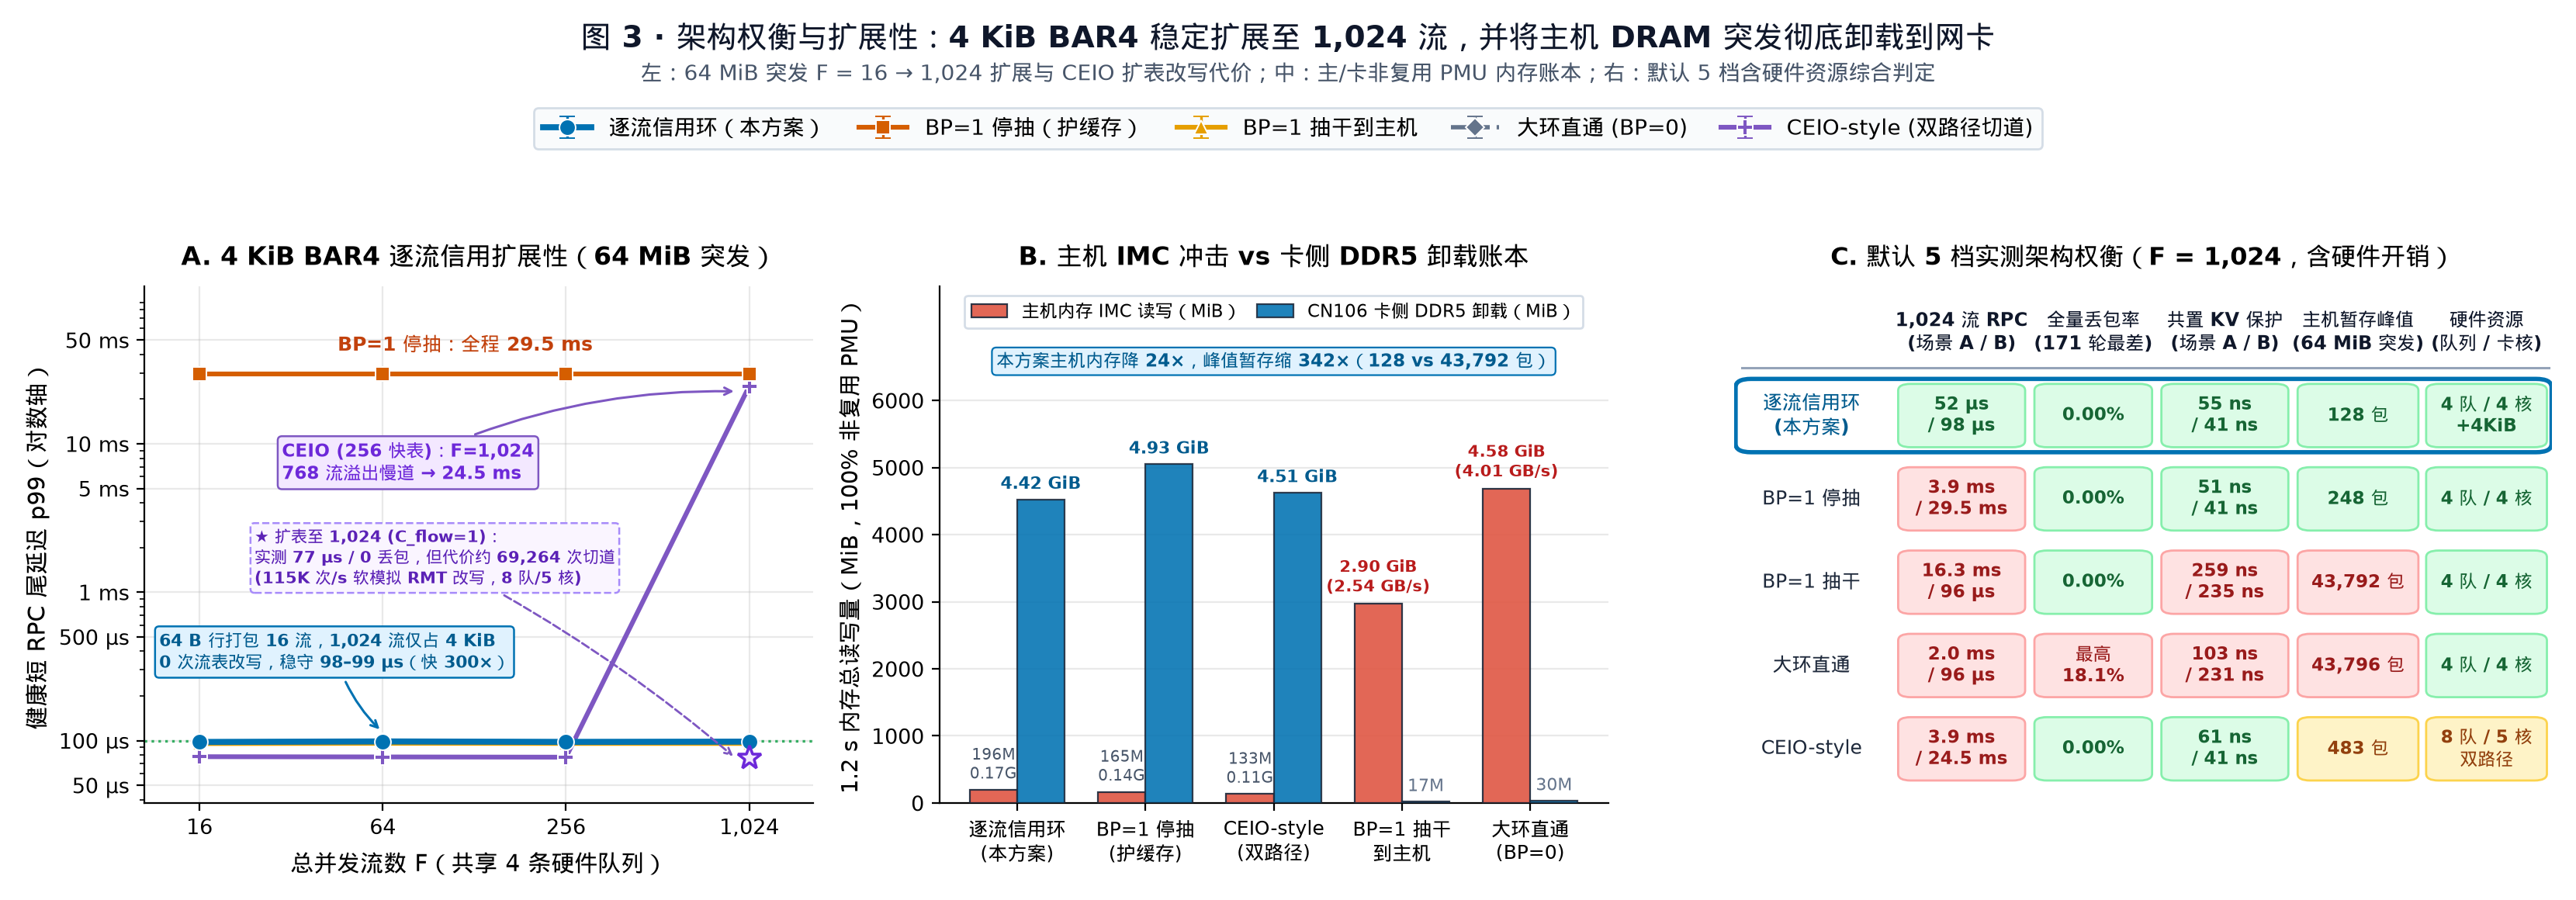

This chart was generated by the following Python code:
#!/usr/bin/env python3
"""MRV-228 Figure 3: Architecture trade-off summary, 4 KiB BAR4 per-flow credit
scalability (F = 16 -> 1,024), and Host IMC vs CN106 Card DDR5 offload ledger.

100% dynamically computed from `logs/mrv228-2026-11-27/runs.jsonl`.
Shows:
  - Panel A: 4 KiB BAR4 per-flow credit scalability across F = 16 / 64 / 256 / 1,024 (Scenario B 64 MiB burst)
  - Panel B: Host IMC DRAM traffic vs CN106 Card DDR5 offloaded traffic (64 MiB burst, F = 256)
  - Panel C: Dynamic 5-arm architecture trade-off scorecard derived from raw logs
"""
import json
import statistics
from collections import defaultdict
from pathlib import Path

import matplotlib.patches as patches
import matplotlib.pyplot as plt
from matplotlib.ticker import FuncFormatter
import numpy as np

import mrvplot

REPO = Path(__file__).resolve().parents[2]
RUNS_PATH = REPO / "logs" / "mrv228-2026-11-27" / "runs.jsonl"

ARMS = [
    ("per_flow_cr", "逐流信用环（本方案）", "#0072B2", "o", "-", 2.8, 7.5, 6),
    ("bp1_stop", "BP=1 停抽（护缓存）", "#D55E00", "s", "-", 2.2, 6.5, 5),
    ("bp1_drain", "BP=1 抽干到主机", "#E69F00", "^", "-", 2.2, 6.8, 4),
    ("large_sdp", "大环直通 (BP=0)", "#64748B", "D", "--", 2.0, 6.0, 3),
    ("ceio", "CEIO-style (双路径切道)", "#7E57C2", "P", "-", 2.2, 7.0, 4),
]

SHORT_LABELS = {
    "per_flow_cr": "逐流信用环\n(本方案)",
    "bp1_stop": "BP=1 停抽\n(护缓存)",
    "ceio": "CEIO-style\n(双路径)",
    "bp1_drain": "BP=1 抽干\n到主机",
    "large_sdp": "大环直通\n(BP=0)",
}

ROW_LABELS = {
    "per_flow_cr": "逐流信用环\n(本方案)",
    "bp1_stop": "BP=1 停抽",
    "bp1_drain": "BP=1 抽干",
    "large_sdp": "大环直通",
    "ceio": "CEIO-style",
}


def med(xs):
    return statistics.median(xs)


def med_err(xs):
    m = med(xs)
    return m, m - min(xs), max(xs) - m


def fmt_us(v, _pos=None):
    if v >= 1000:
        ms = v / 1000.0
        return f"{ms:g} ms"
    return f"{v:g} µs"


def fmt_short_us(v):
    if v >= 1000:
        return f"{v/1000:.1f} ms"
    return f"{v:.0f} µs"


def load_verified():
    by_key = defaultdict(list)
    total = 0
    for ln in RUNS_PATH.read_text(encoding="utf-8").splitlines():
        if not ln.strip():
            continue
        r = json.loads(ln)
        total += 1
        assert r["accepted"] is True
        assert r["csr_pre"] == r["csr_post"]
        assert r["host"]["pmu"]["min_running_pct"] >= 99.95
        assert r["host"]["pmu"]["page_faults"] == 0
        assert r["host"]["coloc_kv"]["bad"] == 0
        assert r["host"]["coloc_kv"]["page_faults"] == 0
        if r["arm"] != "kv_solo":
            assert r["client"]["bad"] == 0
            assert r["client"]["torn"] == 0
            assert r["client"]["ooo"] == 0
            assert r["card_pmu"]["min_pct"] >= 99.95
            assert r["merc_phy_delta"]["rx_crc_errors_phy"] == 0
            assert r["merc_phy_delta"]["tx_global_pause"] == 0
            assert r["merc_phy_delta"]["rx_global_pause"] == 0
            if r["arm"] != "large_sdp":
                assert r["client"]["lost"] == 0
        by_key[(r["part"], r["tag"], r["arm"])].append(r)
    assert total == 171, f"Expected 171 verified runs, got {total}"
    return by_key


def main():
    by = load_verified()

    fig, (ax1, ax2, ax3) = plt.subplots(
        1, 3, figsize=(16.6, 5.8), gridspec_kw={"width_ratios": [1.08, 1.08, 1.32]}
    )

    # ------------------------------------------------------------------
    # Panel A: 4 KiB BAR4 scalability across F = 16 -> 1,024 (64 MiB burst)
    # ------------------------------------------------------------------
    flows = [16, 64, 256, 1024]
    xf = np.arange(len(flows))
    legend_handles, legend_labels = [], []

    for arm, label, color, marker, ls, lw, ms, z in ARMS:
        ys, lo, hi = [], [], []
        for f in flows:
            vals = [r["client"]["rpc_p99_us"] for r in by[("B1_FLOWS", f"B1_F{f}_b64m", arm)]]
            m, e_lo, e_hi = med_err(vals)
            ys.append(m); lo.append(e_lo); hi.append(e_hi)
        eb = ax1.errorbar(
            xf, ys, yerr=[lo, hi],
            color=color, marker=marker, linestyle=ls, linewidth=lw,
            markersize=ms, capsize=3.5, elinewidth=1.2,
            markeredgecolor="white", markeredgewidth=0.7, zorder=z, label=label,
        )
        legend_handles.append(eb)
        legend_labels.append(label)

    ax1.axhline(100.0, color="#16A34A", linestyle=":", linewidth=1.2, alpha=0.85, zorder=2)
    ax1.set_yscale("log")
    ax1.set_ylim(38, 115000)
    ax1.set_yticks([50, 100, 500, 1000, 5000, 10000, 50000])
    ax1.yaxis.set_major_formatter(FuncFormatter(fmt_us))
    ax1.set_xticks(xf)
    ax1.set_xticklabels(["16", "64", "256", "1,024"], fontsize=10.5)
    ax1.set_xlim(-0.30, 3.35)
    ax1.set_xlabel("总并发流数 F（共享 4 条硬件队列）", fontsize=10.8, labelpad=6)
    ax1.set_ylabel("健康短 RPC 尾延迟 p99（对数轴）", fontsize=10.8)
    ax1.set_title("A. 4 KiB BAR4 逐流信用扩展性（64 MiB 突发）", fontsize=11.8, fontweight="bold", pad=10)
    ax1.tick_params(axis="both", labelsize=9.8)
    ax1.grid(True, which="major", alpha=0.28)
    ax1.grid(False, which="minor")

    pf_b = [med([r["client"]["rpc_p99_us"] for r in by[("B1_FLOWS", f"B1_F{f}_b64m", "per_flow_cr")]]) for f in flows]
    ce_1024 = med([r["client"]["rpc_p99_us"] for r in by[("B1_FLOWS", "B1_F1024_b64m", "ceio")]])
    bp_1024 = med([r["client"]["rpc_p99_us"] for r in by[("B1_FLOWS", "B1_F1024_b64m", "bp1_stop")]])
    ce_tbl1024_rs = by[("B1_CEIO_TBL1024", "B1_F1024_b64m_tbl1024", "ceio_tbl1024")]
    ce_tbl_p99, ce_tbl_lo, ce_tbl_hi = med_err([r["client"]["rpc_p99_us"] for r in ce_tbl1024_rs])
    ce_tbl_f2s = med([r["card"]["ceio_ctrl"]["rmt_fast_to_slow"] for r in ce_tbl1024_rs])
    ce_256_f2s = med([r["card"]["ceio_ctrl"]["rmt_fast_to_slow"] for r in by[("B1_FLOWS", "B1_F256_b64m", "ceio")]])
    ce_tbl_rw_kps = (ce_tbl_f2s * 2.0) / 1.2 / 1000.0

    # Plot measured expanded-table CEIO (max_fast_flows=1,024, strict C_total/F=1) at F=1,024
    ax1.errorbar(
        [3.0], [ce_tbl_p99], yerr=[[ce_tbl_lo], [ce_tbl_hi]],
        color="#7E57C2", marker="*", markersize=11.5, markerfacecolor="#F3E8FF",
        markeredgecolor="#6D28D9", markeredgewidth=1.3, capsize=3.0, zorder=9,
    )

    # Purple box 1: CEIO 256-entry fast-table capacity wall at F=1,024
    ax1.annotate(
        f"CEIO (256 快表)：F=1,024\n768 流溢出慢道 → {ce_1024/1000:.1f} ms",
        xy=(2.94, ce_1024 * 0.92), xytext=(0.45, 5800),
        fontsize=8.2, fontweight="bold", color="#6D28D9",
        bbox=dict(boxstyle="round,pad=0.24", facecolor="#F3E8FF", edgecolor="#7E57C2", lw=0.9),
        arrowprops=dict(arrowstyle="->", color="#7E57C2", lw=1.1, connectionstyle="arc3,rad=-0.12"),
        zorder=8,
    )
    # Purple box 2: CEIO expanded 1,024-entry table (C_flow=1) measured p99 and RMT rewrite cost
    ax1.annotate(
        f"★ 扩表至 1,024 (C_flow=1)：\n实测 {ce_tbl_p99:.0f} µs / 0 丢包，但代价约 {ce_tbl_f2s:,.0f} 次切道\n({ce_tbl_rw_kps:.0f}K 次/s 软模拟 RMT 改写，8 队/5 核)",
        xy=(2.93, ce_tbl_p99 * 0.98), xytext=(0.30, 1150),
        fontsize=7.7, fontweight="bold", color="#5B21B6",
        bbox=dict(boxstyle="round,pad=0.24", facecolor="#FAF5FF", edgecolor="#A78BFA", lw=0.9, ls="--"),
        arrowprops=dict(arrowstyle="->", color="#7E57C2", lw=1.0, ls="--", connectionstyle="arc3,rad=-0.06"),
        zorder=8,
    )
    # Blue box: 4 KiB BAR4 constant memory & 0 RMT rewrites
    ax1.annotate(
        f"64 B 行打包 16 流，1,024 流仅占 4 KiB\n0 次流表改写，稳守 {min(pf_b):.0f}–{max(pf_b):.0f} µs（快 {bp_1024/pf_b[-1]:.0f}×）",
        xy=(1.0, pf_b[1] * 1.15), xytext=(-0.22, 310),
        fontsize=8.0, fontweight="bold", color="#005B8E",
        bbox=dict(boxstyle="round,pad=0.24", facecolor="#E0F2FE", edgecolor="#0072B2", lw=0.9),
        arrowprops=dict(arrowstyle="->", color="#0072B2", lw=1.1, connectionstyle="arc3,rad=0.14"),
        zorder=8,
    )
    ax1.text(
        1.45, bp_1024 * 1.44,
        f"BP=1 停抽：全程 {bp_1024/1000:.1f} ms",
        fontsize=8.9, fontweight="bold", color="#C2410C", ha="center",
    )

    # ------------------------------------------------------------------
    # Panel B: Host IMC DRAM vs Card DDR5 offload ledger (64 MiB, F = 256)
    # ------------------------------------------------------------------
    b_order = ["per_flow_cr", "bp1_stop", "ceio", "bp1_drain", "large_sdp"]
    xb = np.arange(len(b_order))
    w = 0.37

    h_mib, h_gbps, c_mib, h_stg = [], [], [], []
    for arm in b_order:
        rs = by[("B1_FLOWS", "B1_F256_b64m", arm)]
        h_mib.append(med([r["host"]["pmu"]["imc_rd_mib"] + r["host"]["pmu"]["imc_wr_mib"] for r in rs]))
        h_gbps.append(med([r["host"]["pmu"]["imc_total_gbps"] for r in rs]))
        c_mib.append(med([r["card_pmu"]["ddr_rd_mib"] + r["card_pmu"]["ddr_wr_mib"] for r in rs]))
        h_stg.append(med([r["host"]["host_stage_max_depth"] for r in rs]))

    ax2.bar(
        xb - w / 2, h_mib, width=w,
        color="#E05A47", alpha=0.92, edgecolor="#1E293B", linewidth=0.8, zorder=3,
        label="主机内存 IMC 读写（MiB）",
    )
    ax2.bar(
        xb + w / 2, c_mib, width=w,
        color="#0072B2", alpha=0.88, edgecolor="#1E293B", linewidth=0.8, zorder=3,
        label="CN106 卡侧 DDR5 卸载（MiB）",
    )

    ax2.set_ylim(0, 7700)
    ax2.set_yticks([0, 1000, 2000, 3000, 4000, 5000, 6000])
    ax2.set_xticks(xb)
    ax2.set_xticklabels([SHORT_LABELS[a] for a in b_order], fontsize=8.9)
    ax2.set_ylabel("1.2 s 内存总读写量（MiB，100% 非复用 PMU）", fontsize=10.4)
    ax2.set_title("B. 主机 IMC 冲击 vs 卡侧 DDR5 卸载账本", fontsize=11.8, fontweight="bold", pad=10)
    ax2.tick_params(axis="y", labelsize=9.8)
    ax2.grid(True, axis="y", alpha=0.28)
    ax2.grid(False, axis="x")
    ax2.legend(loc="upper center", ncol=2, fontsize=8.3, frameon=True, facecolor="white", edgecolor="#CBD5E1", columnspacing=0.9)

    for i, (hm, hg, cm) in enumerate(zip(h_mib, h_gbps, c_mib)):
        # Host IMC label
        if hm >= 1000:
            ax2.text(
                i - w / 2, hm + 100,
                f"{hm/1024:.2f} GiB\n({hg:.2f} GB/s)",
                ha="center", va="bottom", fontsize=7.6, fontweight="bold", color="#B91C1C",
            )
        else:
            ax2.text(
                i - w / 2, hm + 90,
                f"{hm:.0f}M\n{hg:.2f}G",
                ha="center", va="bottom", fontsize=7.3, color="#475569",
            )
        # Card DDR5 label
        ax2.text(
            i + w / 2, cm + 100,
            f"{cm/1024:.2f} GiB" if cm >= 1000 else f"{cm:.0f}M",
            ha="center", va="bottom", fontsize=7.8,
            fontweight="bold" if cm >= 1000 else "normal",
            color="#005B8E" if cm >= 1000 else "#64748B",
        )

    # Summary pill cleanly above all bars (around y = 6350 MiB, well above 5049 + label!)
    ratio_imc = h_gbps[4] / h_gbps[0]
    ratio_stg = h_stg[3] / h_stg[0]
    ax2.text(
        0.5, 0.855,
        f"本方案主机内存降 {ratio_imc:.0f}×，峰值暂存缩 {ratio_stg:.0f}×（128 vs 43,792 包）",
        transform=ax2.transAxes, ha="center", va="center",
        fontsize=8.2, fontweight="bold", color="#005B8E",
        bbox=dict(boxstyle="round,pad=0.25", facecolor="#E0F2FE", edgecolor="#0072B2", lw=0.8),
        zorder=8,
    )

    # ------------------------------------------------------------------
    # Panel C: Dynamic 5-arm Architecture Trade-off Scorecard
    # ------------------------------------------------------------------
    ax3.set_xlim(0, 5.28)
    ax3.set_ylim(0, 6.2)
    ax3.axis("off")
    ax3.set_title("C. 默认 5 档实测架构权衡（F = 1,024，含硬件开销）", fontsize=11.5, fontweight="bold", pad=10)

    cols = ["1,024 流 RPC\n(场景 A / B)", "全量丢包率\n(171 轮最差)", "共置 KV 保护\n(场景 A / B)", "主机暂存峰值\n(64 MiB 突发)", "硬件资源\n(队列 / 卡核)"]
    col_x = [1.05, 1.93, 2.75, 3.63, 4.46]
    col_w = [0.84, 0.78, 0.84, 0.80, 0.80]

    for cx, cw, cname in zip(col_x, col_w, cols):
        ax3.text(cx + cw / 2, 5.65, cname, ha="center", va="center", fontsize=8.7, fontweight="bold", color="#0F172A")
    ax3.plot([0.05, 5.26], [5.22, 5.22], color="#94A3B8", lw=1.1)

    row_order = ["per_flow_cr", "bp1_stop", "bp1_drain", "large_sdp", "ceio"]
    row_y = [4.25, 3.25, 2.25, 1.25, 0.25]
    cell_h = 0.80

    STYLES = {
        "good": ("#DCFCE7", "#166534", "#86EFAC"),
        "warn": ("#FEF3C7", "#92400E", "#FCD34D"),
        "bad":  ("#FEE2E2", "#991B1B", "#FCA5A5"),
    }

    for arm, y0 in zip(row_order, row_y):
        ax3.text(
            0.50, y0 + cell_h / 2, ROW_LABELS[arm],
            ha="center", va="center", fontsize=9.1,
            fontweight="bold" if arm == "per_flow_cr" else "normal",
            color="#005B8E" if arm == "per_flow_cr" else "#1E293B",
        )

        rpc_a = med([r["client"]["rpc_p99_us"] for r in by[("A1_FLOWS", "A1_F1024_s4ms", arm)]])
        rpc_b = med([r["client"]["rpc_p99_us"] for r in by[("B1_FLOWS", "B1_F1024_b64m", arm)]])
        max_loss = max(
            med([r["client_loss_pct"] for r in rs])
            for (_, _, a), rs in by.items() if a == arm
        )
        kv_a = med([r["host"]["coloc_kv"]["p99_ns"] for r in by[("A1_FLOWS", "A1_F1024_s4ms", arm)]])
        kv_b = med([r["host"]["coloc_kv"]["p99_ns"] for r in by[("B1_FLOWS", "B1_F1024_b64m", arm)]])
        stg_b = med([r["host"]["host_stage_max_depth"] for r in by[("B1_FLOWS", "B1_F256_b64m", arm)]])

        sample_r = by[("B1_FLOWS", "B1_F1024_b64m", arm)][0]
        n_q = len(sample_r["tm_tl4_vals"])
        n_cores = sample_r["card"]["n_data"] + (1 if sample_r["card"]["ceio_ctrl"]["ctrl_loops"] > 0 else 0)

        s_rpc = "good" if max(rpc_a, rpc_b) <= 120 else ("warn" if max(rpc_a, rpc_b) <= 500 else "bad")
        s_loss = "good" if max_loss == 0.0 else "bad"
        s_kv = "good" if max(kv_a, kv_b) <= 65 else ("warn" if max(kv_a, kv_b) <= 115 else "bad")
        s_stg = "good" if stg_b <= 300 else ("warn" if stg_b <= 1000 else "bad")
        s_hw = "good" if (n_q == 4 and n_cores == 4) else "warn"

        cells = [
            (f"{fmt_short_us(rpc_a)}\n/ {fmt_short_us(rpc_b)}", s_rpc),
            ("0.00%" if max_loss == 0 else f"最高\n{max_loss:.1f}%", s_loss),
            (f"{kv_a:.0f} ns\n/ {kv_b:.0f} ns", s_kv),
            (f"{stg_b:,.0f} 包", s_stg),
            (f"{n_q} 队 / {n_cores} 核" + ("\n+4KiB" if arm == "per_flow_cr" else ("\n双路径" if arm == "ceio" else "")), s_hw),
        ]

        for cx, cw, (txt, st) in zip(col_x, col_w, cells):
            fc, tc, ec = STYLES[st]
            box = patches.FancyBboxPatch(
                (cx + 0.03, y0 + 0.04), cw - 0.06, cell_h - 0.08,
                boxstyle="round,pad=0.02,rounding_size=0.08",
                facecolor=fc, edgecolor=ec, linewidth=1.0, zorder=2,
            )
            ax3.add_patch(box)
            ax3.text(cx + cw / 2, y0 + cell_h / 2, txt, ha="center", va="center", fontsize=8.2, fontweight="bold", color=tc, zorder=3)

        if arm == "per_flow_cr":
            hl = patches.FancyBboxPatch(
                (0.03, y0 - 0.02), 5.23, cell_h + 0.04,
                boxstyle="round,pad=0.02,rounding_size=0.10",
                facecolor="none", edgecolor="#0072B2", linewidth=2.0, zorder=5,
            )
            ax3.add_patch(hl)

    fig.suptitle(
        "图 3 · 架构权衡与扩展性：4 KiB BAR4 稳定扩展至 1,024 流，并将主机 DRAM 突发彻底卸载到网卡",
        fontsize=14.0, fontweight="bold", y=0.975, color="#0F172A",
    )
    fig.text(
        0.5, 0.918,
        "左：64 MiB 突发 F = 16 → 1,024 扩展与 CEIO 扩表改写代价；中：主/卡非复用 PMU 内存账本；右：默认 5 档含硬件资源综合判定",
        ha="center", va="center", fontsize=10.0, color="#475569",
    )
    fig.legend(
        legend_handles, legend_labels,
        loc="upper center", bbox_to_anchor=(0.5, 0.892),
        ncol=5, frameon=True, facecolor="#F8FAFC", edgecolor="#CBD5E1",
        fontsize=10.2, handlelength=2.2, columnspacing=1.5,
    )

    fig.tight_layout(rect=[0.0, 0.0, 1.0, 0.815])
    png = mrvplot.HERE / "mrv-228-fig3-scaling-offload.png"
    svg = mrvplot.HERE / "mrv-228-fig3-scaling-offload.svg"
    fig.savefig(png, dpi=200)
    fig.savefig(svg)
    plt.close(fig)
    print(f"Saved {png} ({png.stat().st_size} bytes)")


if __name__ == "__main__":
    main()
